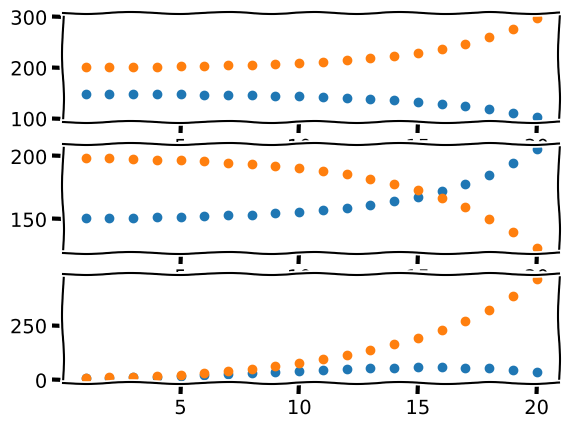

Python code for this plot:
#!/usr/bin/env python3
# -*- coding: utf-8 -*-
"""
ヽ(。_°)ノ 这是第四个剑魔
"""
__date__ = 'March 16, 2016'
__author__ = 'Nasy'

import matplotlib.pyplot as plt
import numpy as np
plt.xkcd()
plt.subplot(3, 1, 1)
t = np.linspace(1, 20, 20)
o = np.zeros(20)
h = np.zeros(20)
o[0] = 149
h[0] = 201
for i in range(19):
    o[i + 1] = 1.2 * o[i] - 0.001 * o[i] * h[i]
    h[i + 1] = 1.3 * h[i] - 0.002 * o[i] * h[i]

plt.scatter(t, o)
plt.scatter(t, h)

plt.subplot(3, 1, 2)
t = np.linspace(1, 20, 20)
o = np.zeros(20)
h = np.zeros(20)
o[0] = 151
h[0] = 199
for i in range(19):
    o[i + 1] = 1.2 * o[i] - 0.001 * o[i] * h[i]
    h[i + 1] = 1.3 * h[i] - 0.002 * o[i] * h[i]

plt.scatter(t, o)
plt.scatter(t, h)

plt.subplot(3, 1, 3)
t = np.linspace(1, 20, 20)
o = np.zeros(20)
h = np.zeros(20)
o[0] = 10
h[0] = 10
for i in range(19):
    o[i + 1] = 1.2 * o[i] - 0.001 * o[i] * h[i]
    h[i + 1] = 1.3 * h[i] - 0.002 * o[i] * h[i]

plt.scatter(t, o)
plt.scatter(t, h)

plt.show()
